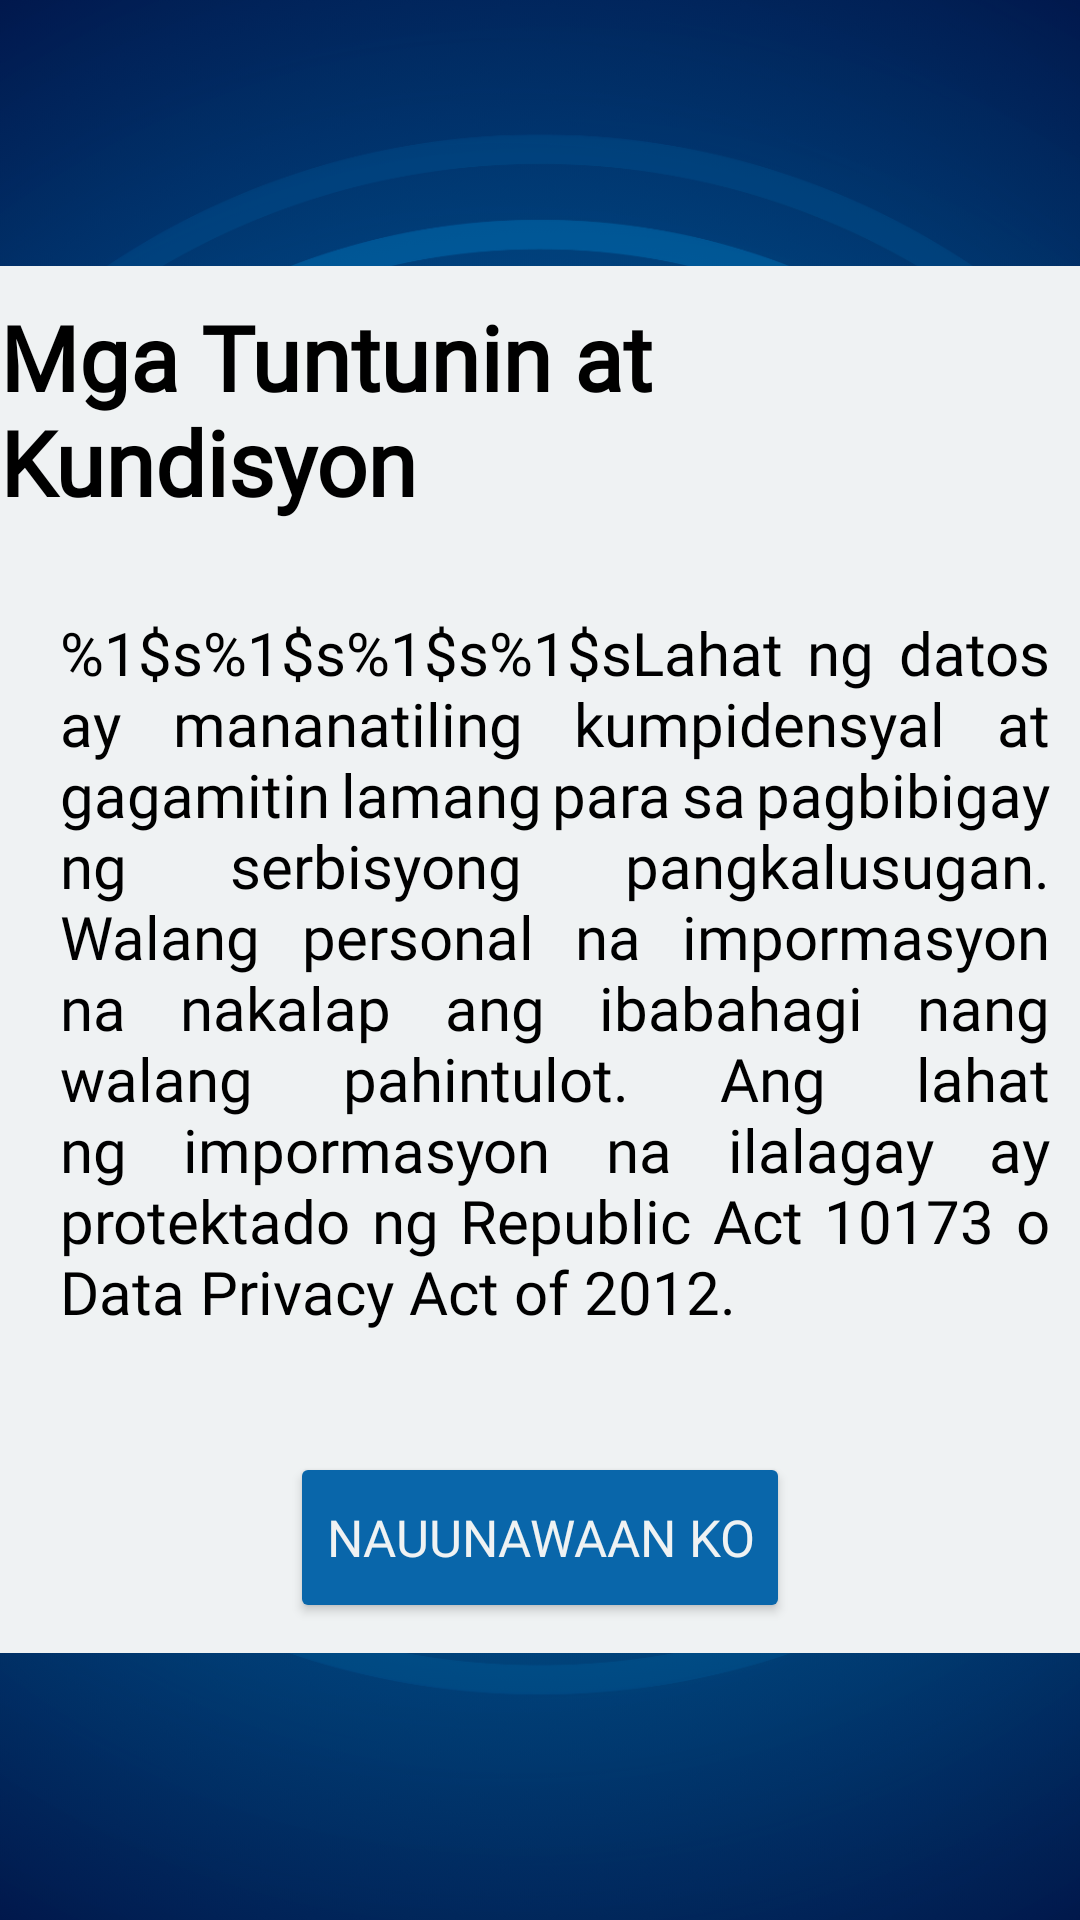

The Android layout XML behind this screen, and the referenced resources:
<!-- AndroidManifest.xml: application theme Theme.TsismisApp -->
<!-- res/layout/activity_terms_and_agreements.xml -->
<LinearLayout xmlns:android="http://schemas.android.com/apk/res/android"
    android:layout_width="415dp"
    android:layout_height="wrap_content"
    android:layout_gravity="center"
    android:background="@drawable/loadingscreenpic"
    android:orientation="vertical"
    android:gravity="center">

    <LinearLayout
        android:layout_width="wrap_content"
        android:layout_height="wrap_content"
        android:orientation="vertical"
        android:gravity="center"
        android:background="@color/lightGrayishBlue">

        <LinearLayout
            android:id="@+id/titlePart"
            android:layout_width="match_parent"
            android:layout_height="wrap_content"
            android:orientation="vertical"
            android:paddingVertical="10dp">

            <TextView
                android:id="@+id/textView"
                android:layout_width="wrap_content"
                android:layout_height="wrap_content"
                android:textColor="@color/black"
                android:fontFamily="@font/nimbus_san_regular"
                android:textStyle="bold"
                android:textSize="30sp"
                android:text="Mga Tuntunin at Kundisyon"
                android:layout_gravity="center"/>

        </LinearLayout>

        <LinearLayout
            android:id="@+id/scrollViewPart"
            android:scrollbars="vertical"
            android:layout_width="match_parent"
            android:layout_height="wrap_content"
            android:paddingHorizontal="10dp"
            android:paddingBottom="10dp">

            <ScrollView
                android:layout_width="350dp"
                android:layout_height="wrap_content"
                android:scrollbars="vertical"
                android:paddingVertical="10dp">

                <LinearLayout
                    android:layout_width="match_parent"
                    android:layout_height="wrap_content"
                    android:gravity="center"
                    android:padding="10dp"
                    android:orientation="vertical">

                    <TextView
                        android:id="@+id/firstMessage"
                        android:layout_width="match_parent"
                        android:layout_height="wrap_content"
                        android:layout_gravity="center"
                        android:fontFamily="@font/nimbus_san_regular"
                        android:justificationMode="inter_word"
                        android:textColor="@color/black"
                        android:text="@string/firstParagraph"
                        android:textSize="20sp" />

























                </LinearLayout>

            </ScrollView>

        </LinearLayout>

        <LinearLayout
            android:id="@+id/buttonsPart"
            android:layout_width="match_parent"
            android:layout_height="wrap_content"
            android:gravity="center"
            android:orientation="horizontal" >

            <Button
                android:id="@+id/agreeButton"
                android:layout_width="wrap_content"
                android:layout_height="57dp"
                android:layout_marginVertical="10dp"
                android:textSize="17sp"
                android:textColor="@color/lightGrayishBlue"
                android:fontFamily="@font/nimbus_san_regular"
                android:backgroundTint="@color/darkBlue"
                android:text="Nauunawaan ko" />












        </LinearLayout>

    </LinearLayout>

</LinearLayout>
<!-- resources referenced by this layout -->
<resources>
  <color name="black">#FF000000</color>
  <color name="darkBlue">#0966AA</color>
  <color name="lightGrayishBlue">#EFF2F3</color>
  <color name="newDarkerBlue">#012965</color>
  <!-- drawable loadingscreenpic: png bitmap (drawable, 643816 bytes) -->
  <string name="finalParagraph">%1$s%1$s%1$s%1$s%1$sSa pagpapatuloy, pinapatunayan ninyo na nauunawaan at sumasang-ayon kayo sa mga patakarang ito.</string>
  <string name="firstParagraph">%1$s%1$s%1$s%1$sLahat ng datos ay mananatiling kumpidensyal at gagamitin lamang para sa pagbibigay ng serbisyong pangkalusugan. Walang personal na impormasyon na nakalap ang ibabahagi nang walang pahintulot. Ang lahat ng impormasyon na ilalagay ay protektado ng Republic Act 10173 o Data Privacy Act of 2012.</string>
  <string name="secondParagraph">%1$s%1$s%1$s%1$s%1$sAng lahat ng impormasyong isinumite ay mahigpit na pinoprotektahan alinsunod sa Republic Act No. 10173 o ang Data Privacy Act of 2012, upang matiyak ang seguridad at integridad ng inyong datos.</string>
  <style name="Theme.TsismisApp" parent="Base.Theme.TsismisApp" />
  <style name="Base.Theme.TsismisApp" parent="Theme.Material3.DayNight.NoActionBar">
          <item name="android:navigationBarColor">@android:color/transparent</item>
          <item name="android:statusBarColor">@android:color/transparent</item>
          <item name="android:windowLightStatusBar">?attr/isLightTheme</item>
      </style>
</resources>
